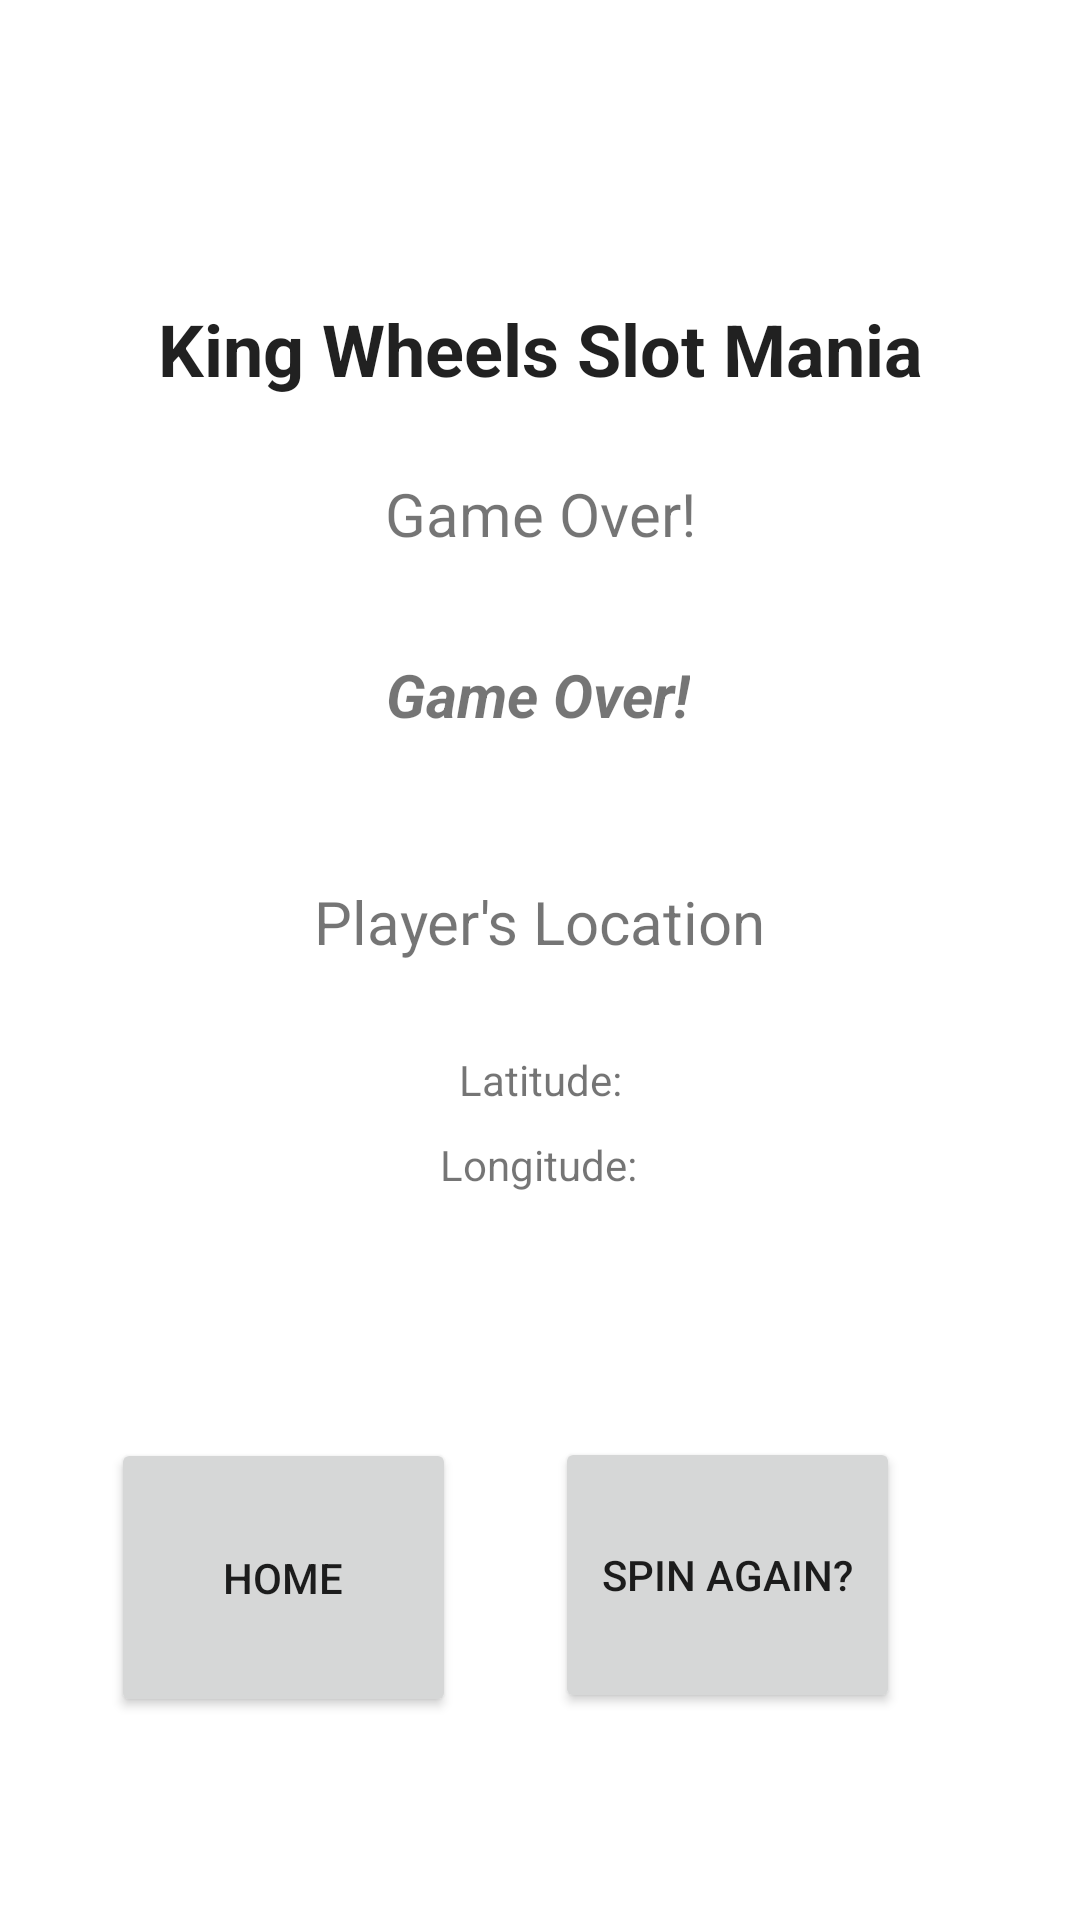

Produce the Android XML layout that renders to this screen, including the resource entries it uses.
<!-- AndroidManifest.xml: application theme Theme.CST214_Final_Project -->
<!-- res/layout/results_activity.xml -->
<?xml version="1.0" encoding="utf-8"?>

<androidx.constraintlayout.widget.ConstraintLayout xmlns:android="http://schemas.android.com/apk/res/android"
    xmlns:app="http://schemas.android.com/apk/res-auto"
    xmlns:tools="http://schemas.android.com/tools"
    android:layout_width="match_parent"
    android:layout_height="match_parent">

    <TextView
        android:id="@+id/tvTitleResultScreen"
        android:layout_width="wrap_content"
        android:layout_height="wrap_content"
        android:layout_marginTop="100dp"
        android:text="King Wheels Slot Mania"
        android:textAppearance="@style/TextAppearance.AppCompat.Large"
        android:textSize="24sp"
        android:textStyle="bold"
        app:layout_constraintBottom_toTopOf="@+id/glCards"
        app:layout_constraintEnd_toEndOf="parent"
        app:layout_constraintStart_toStartOf="parent"
        app:layout_constraintTop_toTopOf="parent"
        app:layout_constraintVertical_bias="0.0" />

    <TextView
        android:id="@+id/tvResultMsg"
        android:layout_width="wrap_content"
        android:layout_height="wrap_content"
        android:text="Game Over!"
        android:textSize="20sp"
        android:textStyle="bold|italic"
        app:layout_constraintBottom_toBottomOf="parent"
        app:layout_constraintEnd_toEndOf="parent"
        app:layout_constraintHorizontal_bias="0.498"
        app:layout_constraintStart_toStartOf="parent"
        app:layout_constraintTop_toBottomOf="@+id/tvTitleResultScreen"
        app:layout_constraintVertical_bias="0.178" />

    <Button
        android:id="@+id/btnHome"
        android:layout_width="115dp"
        android:layout_height="93dp"
        android:onClick="onHomeClick"
        android:text="Home"
        app:layout_constraintBottom_toBottomOf="parent"
        app:layout_constraintEnd_toStartOf="@+id/btnSpinAgain"
        app:layout_constraintHorizontal_bias="0.528"
        app:layout_constraintStart_toStartOf="parent"
        app:layout_constraintTop_toTopOf="parent"
        app:layout_constraintVertical_bias="0.876" />

    <Button
        android:id="@+id/btnSpinAgain"
        android:layout_width="115dp"
        android:layout_height="92dp"
        android:layout_marginEnd="60dp"
        android:onClick="onPlayAgainClick"
        android:text="Spin Again?"
        app:layout_constraintBottom_toBottomOf="parent"
        app:layout_constraintEnd_toEndOf="parent"
        app:layout_constraintTop_toTopOf="parent"
        app:layout_constraintVertical_bias="0.874" />

    <TextView
        android:id="@+id/tvLabelLocation"
        android:layout_width="wrap_content"
        android:layout_height="wrap_content"
        android:text="Player's Location"
        android:textSize="20sp"
        app:layout_constraintBottom_toBottomOf="parent"
        app:layout_constraintEnd_toEndOf="parent"
        app:layout_constraintStart_toStartOf="parent"
        app:layout_constraintTop_toTopOf="parent"
        app:layout_constraintVertical_bias="0.479" />

    <TextView
        android:id="@+id/tvLat"
        android:layout_width="wrap_content"
        android:layout_height="wrap_content"
        android:text="Latitude:"
        android:textSize="14sp"
        app:layout_constraintBottom_toBottomOf="parent"
        app:layout_constraintEnd_toEndOf="parent"
        app:layout_constraintHorizontal_bias="0.501"
        app:layout_constraintStart_toStartOf="parent"
        app:layout_constraintTop_toTopOf="parent"
        app:layout_constraintVertical_bias="0.564" />

    <TextView
        android:id="@+id/tvLong"
        android:layout_width="wrap_content"
        android:layout_height="wrap_content"
        android:text="Longitude:"
        app:layout_constraintBottom_toBottomOf="parent"
        app:layout_constraintEnd_toEndOf="parent"
        app:layout_constraintHorizontal_bias="0.498"
        app:layout_constraintStart_toStartOf="parent"
        app:layout_constraintTop_toTopOf="parent"
        app:layout_constraintVertical_bias="0.61" />

    <TextView
        android:id="@+id/textView"
        android:layout_width="wrap_content"
        android:layout_height="wrap_content"
        android:text="Game Over!"
        android:textSize="20sp"
        app:layout_constraintBottom_toBottomOf="parent"
        app:layout_constraintEnd_toEndOf="parent"
        app:layout_constraintStart_toStartOf="parent"
        app:layout_constraintTop_toTopOf="parent"
        app:layout_constraintVertical_bias="0.257" />

</androidx.constraintlayout.widget.ConstraintLayout>
<!-- resources referenced by this layout -->
<resources>
  <style name="Theme.CST214_Final_Project" parent="Theme.MaterialComponents.DayNight.DarkActionBar">
          
          <item name="colorPrimary">@color/purple_500</item>
          <item name="colorPrimaryVariant">@color/purple_700</item>
          <item name="colorOnPrimary">@color/white</item>
          
          <item name="colorSecondary">@color/teal_200</item>
          <item name="colorSecondaryVariant">@color/teal_700</item>
          <item name="colorOnSecondary">@color/black</item>
          
          <item name="android:statusBarColor" tools:targetApi="l">?attr/colorPrimaryVariant</item>
          
      </style>
  <!-- not gathered from this repository: default colours our renderer supplied (Android Studio template values) -->
  <color name="purple_500">#FF6200EE</color>
  <color name="purple_700">#FF3700B3</color>
  <color name="teal_200">#FF03DAC5</color>
  <color name="teal_700">#FF018786</color>
  <color name="black">#FF000000</color>
  <color name="white">#FFFFFFFF</color>
</resources>
